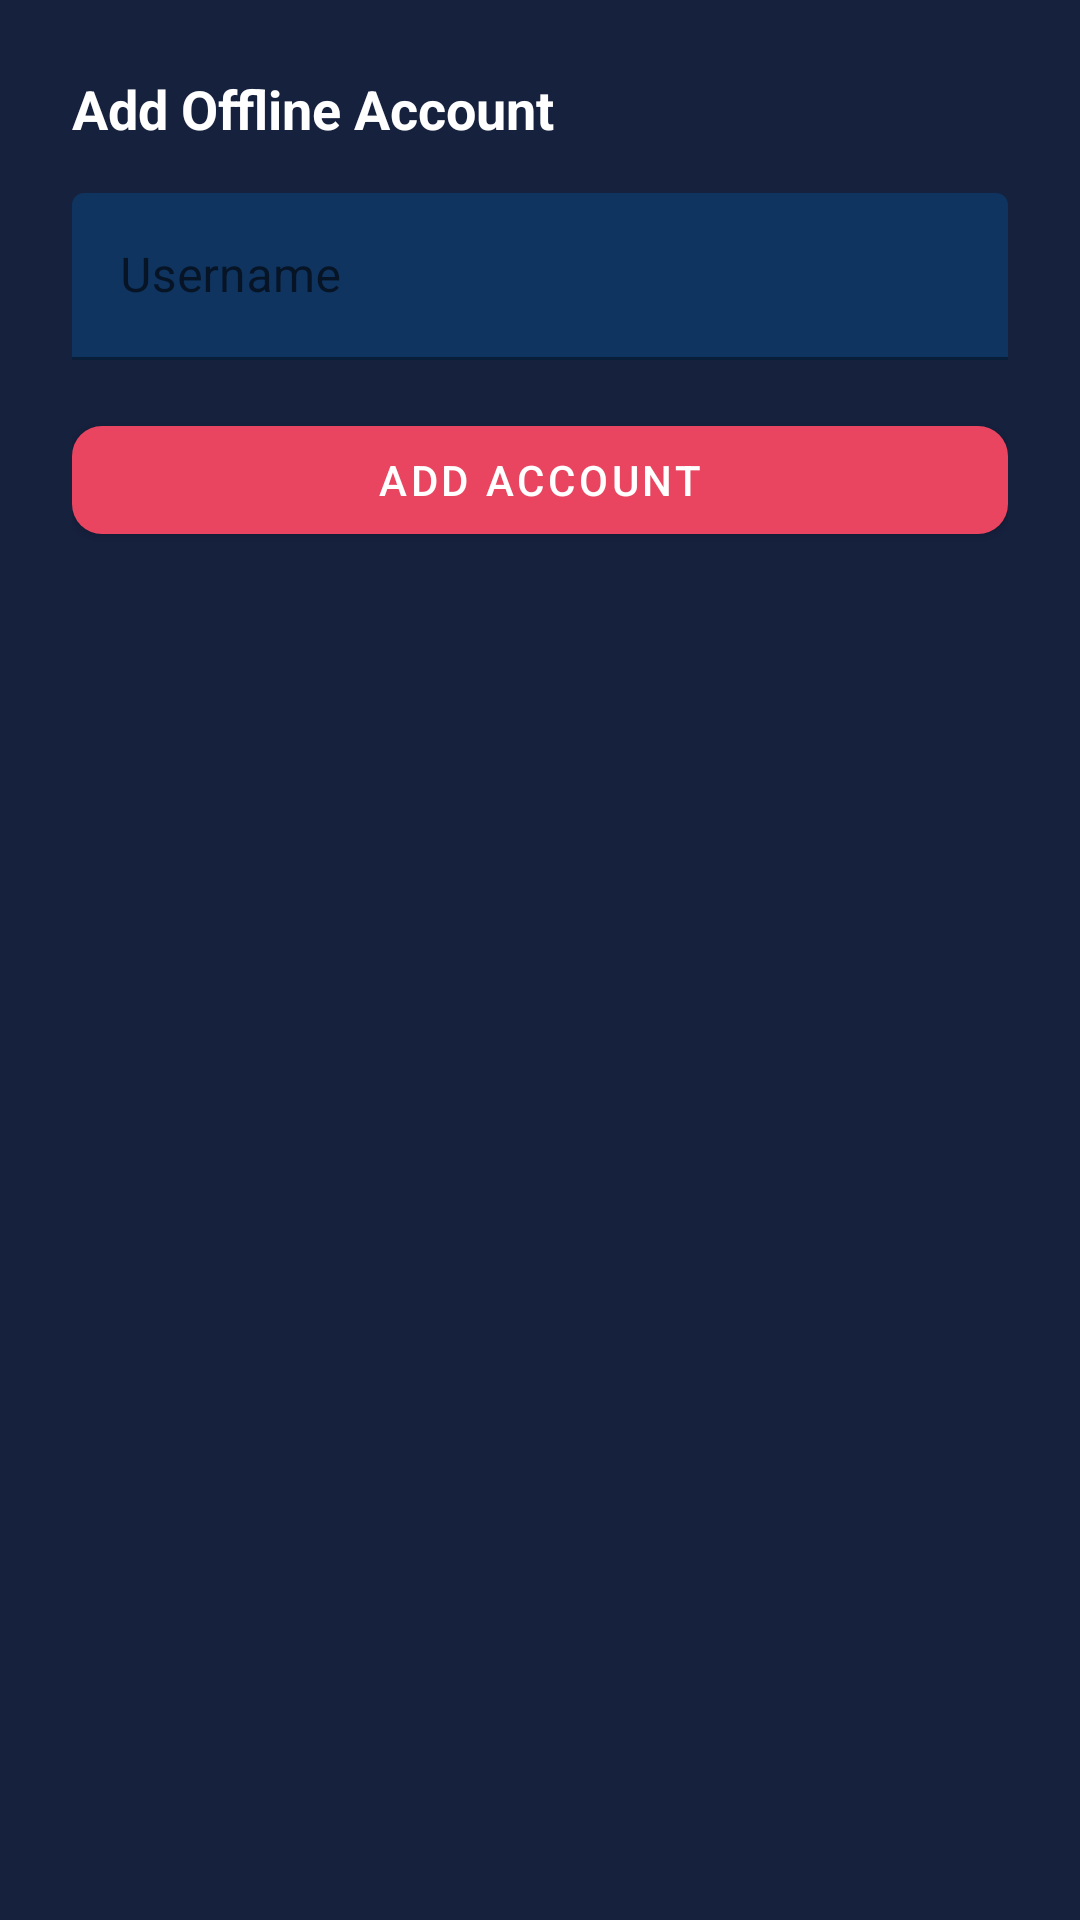

Here is an Android app screen rendered from its layout file. Give the layout XML and the strings, colors and styles it references.
<!-- AndroidManifest.xml: application theme Theme.ChestLauncher -->
<!-- res/layout/dialog_offline_login.xml -->
<?xml version="1.0" encoding="utf-8"?>
<LinearLayout
    xmlns:android="http://schemas.android.com/apk/res/android"
    xmlns:app="http://schemas.android.com/apk/res-auto"
    android:layout_width="match_parent"
    android:layout_height="wrap_content"
    android:orientation="vertical"
    android:padding="24dp"
    android:background="@color/bg_card">

    <TextView
        android:layout_width="wrap_content"
        android:layout_height="wrap_content"
        android:text="Add Offline Account"
        android:textSize="18sp"
        android:textStyle="bold"
        android:textColor="@color/text_primary"
        android:layout_marginBottom="16dp" />

    <com.google.android.material.textfield.TextInputLayout
        android:layout_width="match_parent"
        android:layout_height="wrap_content"
        android:hint="Username"
        android:layout_marginBottom="16dp"
        app:boxBackgroundColor="@color/bg_input">
        <com.google.android.material.textfield.TextInputEditText
            android:id="@+id/etOfflineUsername"
            android:layout_width="match_parent"
            android:layout_height="wrap_content"
            android:maxLength="16" />
    </com.google.android.material.textfield.TextInputLayout>

    <com.google.android.material.button.MaterialButton
        android:id="@+id/btnAddOfflineAccount"
        android:layout_width="match_parent"
        android:layout_height="wrap_content"
        android:text="Add Account"
        app:backgroundTint="@color/accent_primary"
        app:cornerRadius="10dp" />

</LinearLayout>
<!-- resources referenced by this layout -->
<resources>
  <color name="accent_primary">#e94560</color>
  <color name="bg_card">#16213e</color>
  <color name="bg_input">#0f3460</color>
  <color name="text_primary">#FFFFFF</color>
  <style name="Theme.ChestLauncher" parent="Theme.MaterialComponents.DayNight.DarkActionBar">
          <item name="colorPrimary">@color/accent_primary</item>
          <item name="colorPrimaryVariant">@color/bg_input</item>
          <item name="colorOnPrimary">@color/text_on_accent</item>
          <item name="colorSecondary">@color/accent_secondary</item>
          <item name="android:windowBackground">@color/bg_primary</item>
          <item name="android:statusBarColor">@color/bg_card</item>
          <item name="android:navigationBarColor">@color/bg_card</item>
      </style>
  <color name="text_on_accent">#FFFFFF</color>
  <color name="accent_secondary">#533483</color>
  <color name="bg_primary">#1a1a2e</color>
</resources>
